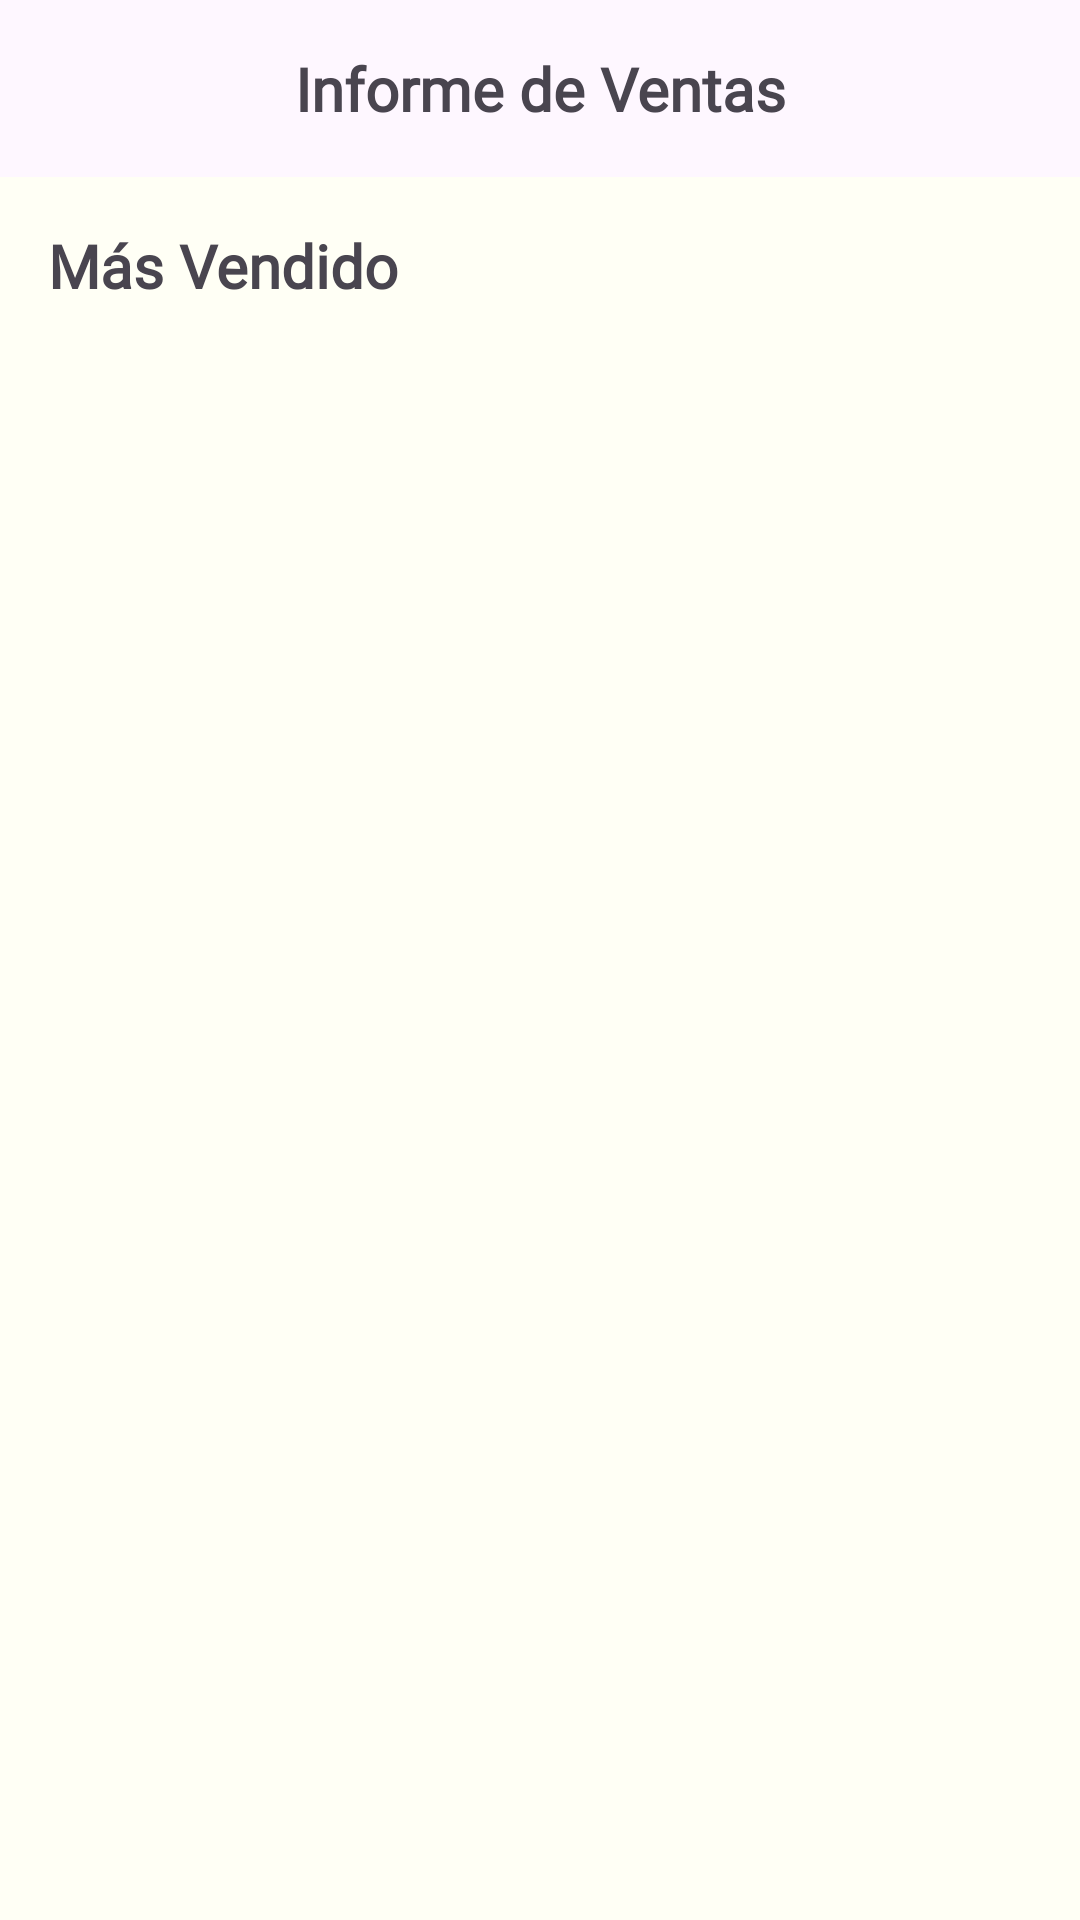

This screen was rendered from an Android layout file. Write that file and the resources it references.
<!-- AndroidManifest.xml: application theme Theme.Iti271304_eq_01_u1 -->
<!-- res/layout/informes.xml -->
<?xml version="1.0" encoding="utf-8"?>
<LinearLayout xmlns:android="http://schemas.android.com/apk/res/android"
    xmlns:app="http://schemas.android.com/apk/res-auto"
    xmlns:tools="http://schemas.android.com/tools"
    android:layout_width="match_parent"
    android:layout_height="match_parent"
    tools:context=".InformesActivity">

    <TabHost
        android:id="@+id/tabhost"
        android:layout_width="match_parent"
        android:layout_height="match_parent">

        <LinearLayout
            android:layout_width="match_parent"
            android:layout_height="match_parent"
            android:orientation="vertical">

            <TextView
                android:layout_width="match_parent"
                android:layout_height="wrap_content"
                android:fontFamily="@font/alfa_slab_one"
                android:gravity="center"
                android:padding="16dp"
                android:text="Informe de Ventas"
                android:textSize="20sp"
                android:textStyle="bold" />

            <TabWidget
                android:id="@android:id/tabs"
                android:layout_width="match_parent"
                android:layout_height="wrap_content"/>

            <FrameLayout
                android:id="@android:id/tabcontent"
                android:layout_width="match_parent"
                android:layout_height="match_parent">

                
                <LinearLayout
                    android:id="@+id/tab1"
                    android:layout_width="match_parent"
                    android:layout_height="match_parent"
                    android:background="#FFF5F5"
                    android:orientation="vertical"
                    android:padding="16dp">

                    <TextView
                        android:layout_width="match_parent"
                        android:layout_height="wrap_content"
                        android:layout_marginBottom="16dp"
                        android:fontFamily="@font/poppins"
                        android:text="Ventas del Día"
                        android:textSize="20sp"
                        android:textStyle="bold" />

                    <ListView
                        android:id="@+id/listViewDailySales"
                        android:layout_width="match_parent"
                        android:layout_height="match_parent"/>
                </LinearLayout>

                
                <LinearLayout
                    android:id="@+id/tab2"
                    android:layout_width="match_parent"
                    android:layout_height="match_parent"
                    android:background="#F5FFF5"
                    android:orientation="vertical"
                    android:padding="16dp">

                    <TextView
                        android:layout_width="match_parent"
                        android:layout_height="wrap_content"
                        android:text="Ventas de la Semana"
                        android:fontFamily="@font/poppins"
                        android:textSize="20sp"
                        android:textStyle="bold"
                        android:layout_marginBottom="16dp"/>

                    <ListView
                        android:id="@+id/listViewWeeklySales"
                        android:layout_width="match_parent"
                        android:layout_height="match_parent"/>
                </LinearLayout>

                
                <LinearLayout
                    android:id="@+id/tab3"
                    android:layout_width="match_parent"
                    android:layout_height="match_parent"
                    android:background="#F5F5FF"
                    android:orientation="vertical"
                    android:padding="16dp">

                    <TextView
                        android:layout_width="match_parent"
                        android:layout_height="wrap_content"
                        android:fontFamily="@font/poppins"
                        android:text="Ventas del Mes"
                        android:textSize="20sp"
                        android:textStyle="bold"
                        android:layout_marginBottom="16dp"/>

                    <ListView
                        android:id="@+id/listViewMonthlySales"
                        android:layout_width="match_parent"
                        android:layout_height="match_parent"/>
                </LinearLayout>

                
                <LinearLayout
                    android:id="@+id/tab4"
                    android:layout_width="match_parent"
                    android:layout_height="match_parent"
                    android:background="#FFFFF5"
                    android:orientation="vertical"
                    android:padding="16dp">

                    <TextView
                        android:layout_width="match_parent"
                        android:layout_height="wrap_content"
                        android:text="Más Vendido"
                        android:fontFamily="@font/poppins"
                        android:textSize="20sp"
                        android:textStyle="bold"
                        android:layout_marginBottom="16dp"/>

                    <ListView
                        android:id="@+id/listViewTopProducts"
                        android:layout_width="match_parent"
                        android:layout_height="match_parent"/>
                </LinearLayout>
            </FrameLayout>
        </LinearLayout>
    </TabHost>
</LinearLayout>
<!-- resources referenced by this layout -->
<resources>
  <style name="Theme.Iti271304_eq_01_u1" parent="Base.Theme.Iti271304_eq_01_u1" />
  <style name="Base.Theme.Iti271304_eq_01_u1" parent="Theme.Material3.DayNight.NoActionBar">
          
          
      </style>
</resources>
